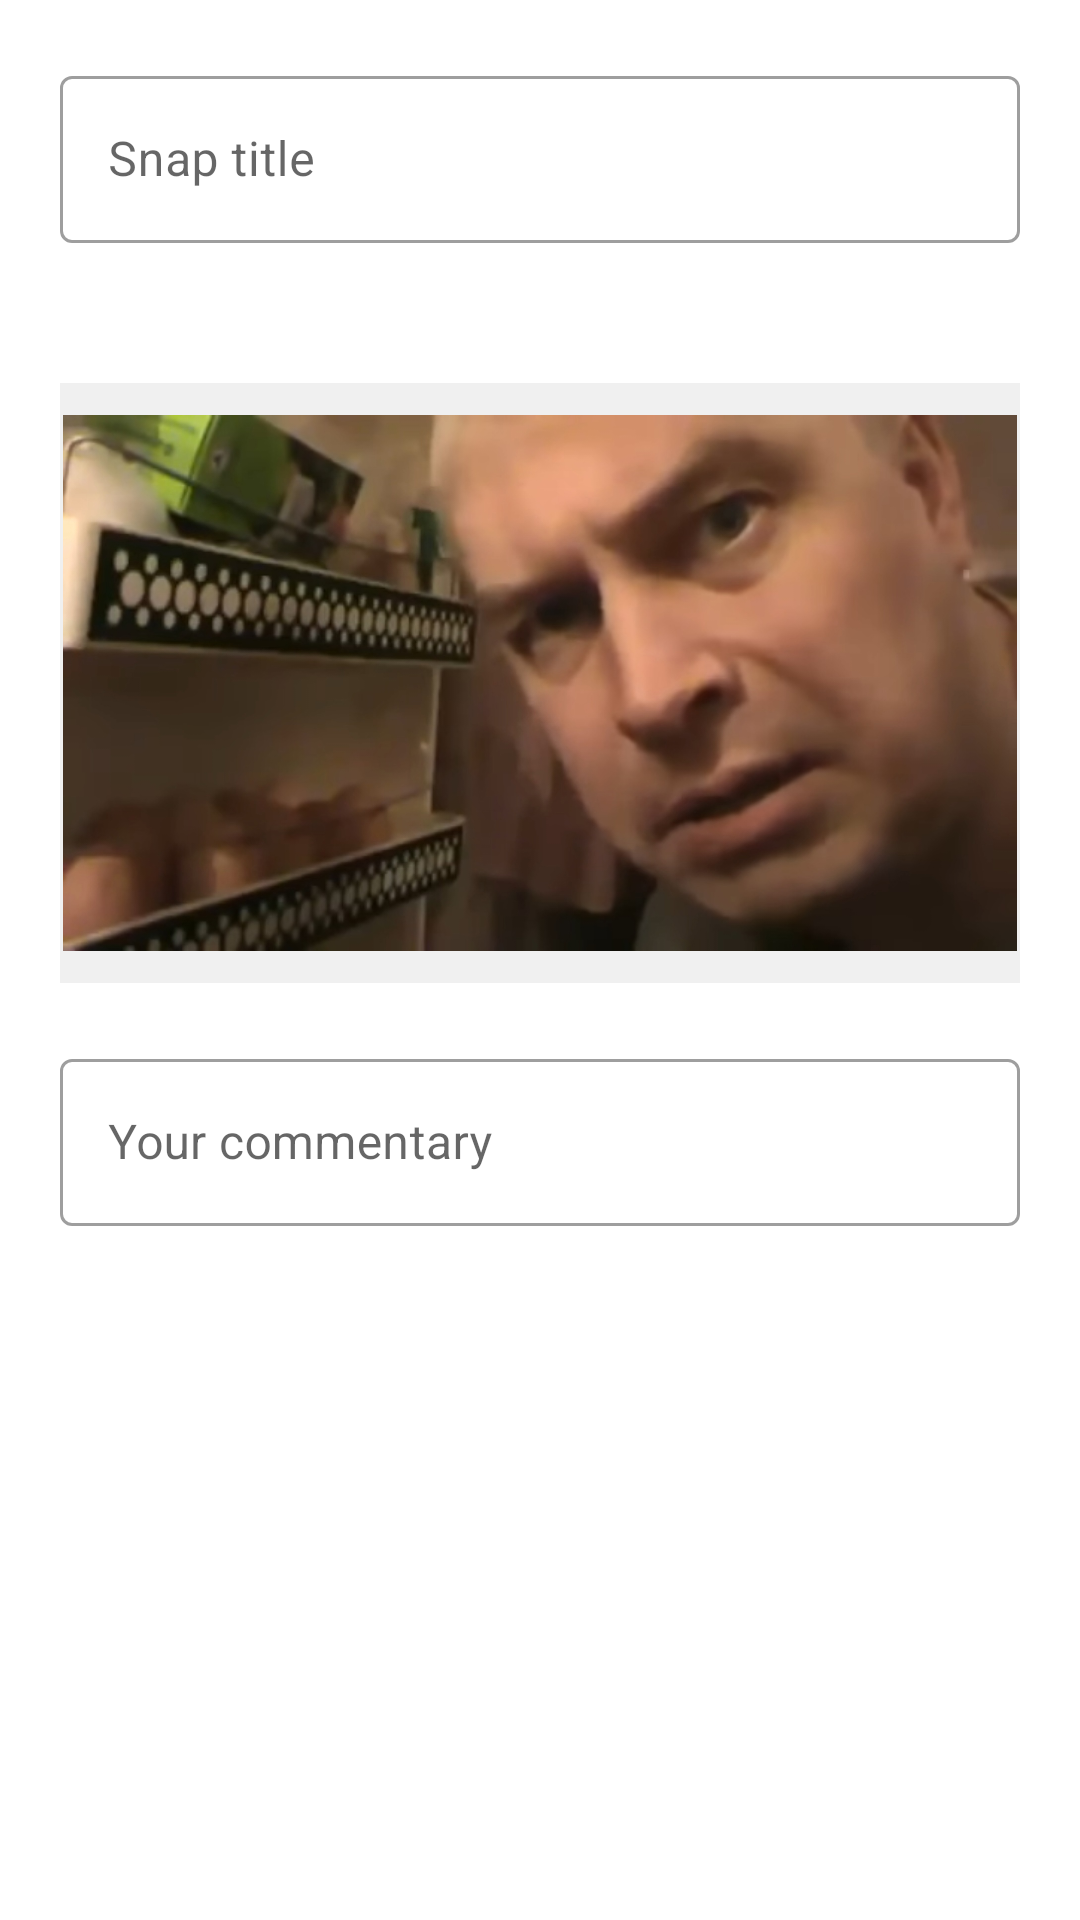

Android layout source for this screen:
<!-- AndroidManifest.xml: application theme Theme.FridgeApp -->
<!-- res/layout/fragment_card_expanded.xml -->
<?xml version="1.0" encoding="utf-8"?>
<LinearLayout xmlns:android="http://schemas.android.com/apk/res/android"
    xmlns:tools="http://schemas.android.com/tools"
    android:layout_width="match_parent"
    android:layout_height="match_parent"
    android:orientation="vertical"
    android:descendantFocusability="beforeDescendants"
    tools:context=".view.CardExpanded">

        <ScrollView
            android:layout_width="match_parent"
            android:layout_height="0dp"
            android:layout_weight="15">

            <LinearLayout
                android:layout_width="match_parent"
                android:layout_height="wrap_content"
                android:layout_marginLeft="20dp"
                android:layout_marginRight="20dp"
                android:orientation="vertical">

                <com.google.android.material.textfield.TextInputLayout
                    style="@style/Widget.MaterialComponents.TextInputLayout.OutlinedBox"
                    android:layout_width="match_parent"
                    android:layout_height="wrap_content"
                    android:layout_marginTop="20dp"
                    android:layout_marginBottom="20dp"
                    android:hint="@string/snap_title">

                    <com.google.android.material.textfield.TextInputEditText
                        android:id="@+id/snap_title_output"
                        android:layout_width="match_parent"
                        android:layout_height="wrap_content" />
                </com.google.android.material.textfield.TextInputLayout>

                <TextView
                    android:id="@+id/changeImageTxt"
                    android:layout_width="wrap_content"
                    android:layout_height="wrap_content"
                    android:layout_gravity="end"
                    android:layout_marginEnd="12dp"
                    android:layout_marginBottom="5dp"
                    android:enabled="false"
                    android:text="@string/change_image"
                    android:textColor="#05716C"
                    android:textSize="16sp"
                    android:visibility="invisible" />

                <ImageView
                    android:id="@+id/snap_image"
                    android:layout_width="match_parent"
                    android:layout_height="200dp"
                    android:background="#0f0f0f0f"
                    android:padding="1dp"
                    android:src="@drawable/fridge_preview" />


                <com.google.android.material.textfield.TextInputLayout
                    android:id="@+id/snap_comment_output_layout"
                    style="@style/Widget.MaterialComponents.TextInputLayout.OutlinedBox"
                    android:layout_width="match_parent"
                    android:layout_height="wrap_content"
                    android:layout_marginTop="20dp"
                    android:hint="@string/your_commentary"
                    android:inputType="text|textMultiLine"
                    android:maxLines="6"
                    android:scrollbars="vertical">

                    <com.google.android.material.textfield.TextInputEditText
                        android:id="@+id/snap_comment_output"
                        android:layout_width="match_parent"
                        android:layout_height="wrap_content" />
                </com.google.android.material.textfield.TextInputLayout>
            </LinearLayout>
        </ScrollView>

    <Button
        android:id="@+id/save_snap_edit_button"
        android:layout_width="match_parent"
        android:layout_height="wrap_content"
        android:layout_gravity="bottom"
        android:enabled="false"
        android:text="@string/edit_snap"
        android:textAllCaps="false"
        android:visibility="invisible" />

</LinearLayout>
<!-- resources referenced by this layout -->
<resources>
  <!-- drawable fridge_preview: jpg bitmap (drawable, 256866 bytes) -->
  <string name="change_image">Change Image</string>
  <string name="edit_snap">Edit Snap</string>
  <string name="snap_title">Snap title</string>
  <string name="your_commentary">Your commentary</string>
  <style name="Theme.FridgeApp" parent="Theme.MaterialComponents.DayNight.DarkActionBar">
          
          <item name="colorPrimary">@color/purple_500</item>
          <item name="colorPrimaryVariant">@color/purple_700</item>
          <item name="colorOnPrimary">@color/white</item>
          
          <item name="colorSecondary">@color/teal_200</item>
          <item name="colorSecondaryVariant">@color/teal_700</item>
          <item name="colorOnSecondary">@color/black</item>
          
          <item name="android:statusBarColor">?attr/colorPrimaryVariant</item>
          
      </style>
  <!-- not gathered from this repository: default colours our renderer supplied (Android Studio template values) -->
  <color name="purple_500">#FF6200EE</color>
  <color name="purple_700">#FF3700B3</color>
  <color name="teal_200">#FF03DAC5</color>
  <color name="teal_700">#FF018786</color>
  <color name="black">#FF000000</color>
  <color name="white">#FFFFFFFF</color>
</resources>
